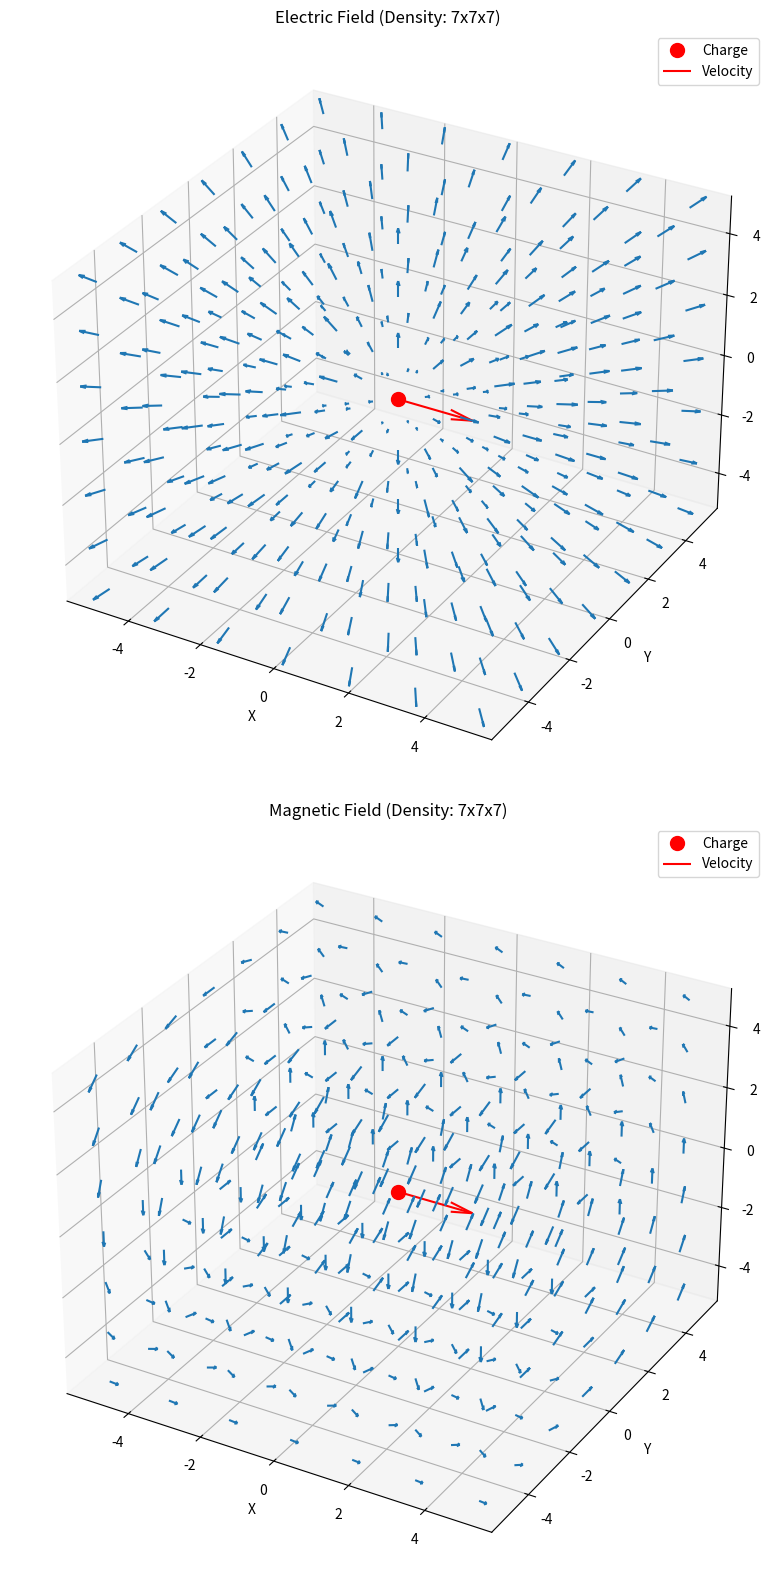

This figure's Python source:
import numpy as np
import matplotlib.pyplot as plt
from mpl_toolkits.mplot3d import Axes3D

# Constants
k = 8.99e9  # Coulomb's constant
mu0 = 4 * np.pi * 1e-7  # Permeability of free space

# Charge properties
q = 1e-9  # Charge in Coulombs
v = np.array([1, 0, 0])  # Velocity vector (m/s)
x0, y0, z0 = 0, 0, 0  # Position of the charge

# Vector density parameter (adjust this to change the number of vectors)
density = 7  # Number of vectors in each dimension

# Create grid
x = np.linspace(-5, 5, density)
y = np.linspace(-5, 5, density)
z = np.linspace(-5, 5, density)
X, Y, Z = np.meshgrid(x, y, z)

# Electric field function
def electric_field(x, y, z, q, x0, y0, z0):
    dx, dy, dz = x - x0, y - y0, z - z0
    r = np.sqrt(dx**2 + dy**2 + dz**2)
    r[r == 0] = np.inf  # Avoid division by zero
    E = k * q / r**3
    return E * dx, E * dy, E * dz

# Magnetic field function
def magnetic_field(x, y, z, q, v, x0, y0, z0):
    dx, dy, dz = x - x0, y - y0, z - z0
    r = np.sqrt(dx**2 + dy**2 + dz**2)
    r[r == 0] = np.inf  # Avoid division by zero
    r_vec = np.stack([dx, dy, dz], axis=-1)
    v_vec = np.array(v)
    B = (mu0 / (4 * np.pi)) * q * np.cross(v_vec, r_vec) / r[:,:,:,np.newaxis]**3
    return B[:,:,:,0], B[:,:,:,1], B[:,:,:,2]

# Calculate fields
Ex, Ey, Ez = electric_field(X, Y, Z, q, x0, y0, z0)
Bx, By, Bz = magnetic_field(X, Y, Z, q, v, x0, y0, z0)

# Create figure
fig = plt.figure(figsize=(10, 16))

# Electric field subplot
ax1 = fig.add_subplot(211, projection='3d')
ax1.quiver(X, Y, Z, Ex, Ey, Ez, length=0.5, normalize=True)
ax1.set_title(f"Electric Field (Density: {density}x{density}x{density})")
ax1.set_xlabel("X")
ax1.set_ylabel("Y")
ax1.set_zlabel("Z")

# Magnetic field subplot
ax2 = fig.add_subplot(212, projection='3d')
ax2.quiver(X, Y, Z, Bx, By, Bz, length=0.5, normalize=True)
ax2.set_title(f"Magnetic Field (Density: {density}x{density}x{density})")
ax2.set_xlabel("X")
ax2.set_ylabel("Y")
ax2.set_zlabel("Z")

# Plot charge position and velocity
for ax in [ax1, ax2]:
    ax.plot([x0], [y0], [z0], 'ro', markersize=10, label='Charge')
    ax.quiver(x0, y0, z0, v[0], v[1], v[2], color='r', length=2, label='Velocity')
    ax.legend()

plt.tight_layout()
plt.show()